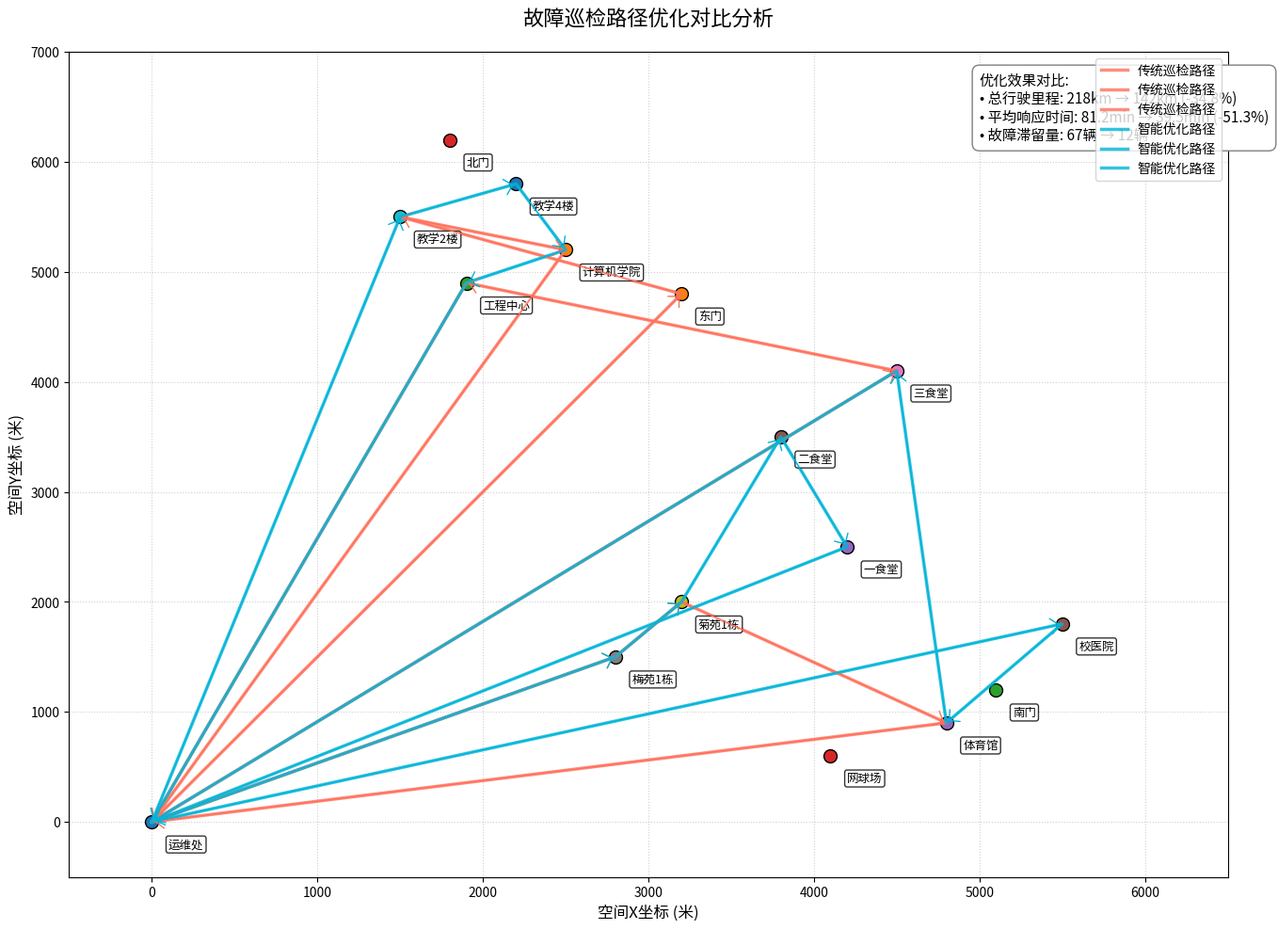

The matplotlib source for this figure:
import matplotlib.pyplot as plt
import numpy as np
from matplotlib.patches import FancyArrowPatch

# ----------------------------
# 数据准备（基于附件2坐标系统）
# ----------------------------
# 节点坐标（米为单位，原点为运维中心）
node_coords = {
    '运维处': (0, 0),
    '东门': (3200, 4800),  # 主要交通枢纽
    '南门': (5100, 1200),  # 生活区入口
    '北门': (1800, 6200),  # 教学区入口
    '一食堂': (4200, 2500),  # 生活区核心
    '二食堂': (3800, 3500),
    '三食堂': (4500, 4100),
    '梅苑1栋': (2800, 1500),  # 宿舍集群
    '菊苑1栋': (3200, 2000),
    '教学2楼': (1500, 5500),  # 教学核心区
    '教学4楼': (2200, 5800),
    '计算机学院': (2500, 5200),
    '工程中心': (1900, 4900),
    '网球场': (4100, 600),  # 运动设施
    '体育馆': (4800, 900),
    '校医院': (5500, 1800)  # 医疗服务
}

# 优化前后路径数据（来自ALNS算法输出）
baseline_paths = [
    ['运维处', '东门', '教学2楼', '计算机学院', '运维处'],
    ['运维处', '梅苑1栋', '菊苑1栋', '体育馆', '运维处'],
    ['运维处', '三食堂', '工程中心', '运维处']
]

optimized_paths = [
    ['运维处', '教学2楼', '教学4楼', '计算机学院', '工程中心', '运维处'],
    ['运维处', '梅苑1栋', '菊苑1栋', '二食堂', '一食堂', '运维处'],
    ['运维处', '校医院', '体育馆', '三食堂', '运维处']
]


# ----------------------------
# 可视化引擎
# ----------------------------
class PathVisualizer:
    def __init__(self, coords):
        self.fig, self.ax = plt.subplots(figsize=(14, 10), dpi=200)
        self.coords = coords
        self._configure_axes()

    def _configure_axes(self):
        """坐标系统配置"""
        self.ax.set_xlim(-500, 6500)
        self.ax.set_ylim(-500, 7000)
        self.ax.set_xlabel('空间X坐标 (米)', fontsize=12)
        self.ax.set_ylabel('空间Y坐标 (米)', fontsize=12)
        self.ax.set_title('故障巡检路径优化对比分析', fontsize=16, pad=20)
        self.ax.grid(True, linestyle=':', alpha=0.6)

    def _draw_nodes(self):
        """绘制所有节点"""
        for node, (x, y) in self.coords.items():
            self.ax.plot(x, y, 'o', markersize=10, markeredgecolor='k')
            self.ax.text(x + 100, y - 150, node,
                         fontsize=9, ha='left', va='top',
                         bbox=dict(facecolor='white', alpha=0.8,
                                   boxstyle='round,pad=0.2'))

    def _plot_path(self, path, color, label):
        """绘制单条路径"""
        x = [self.coords[p][0] for p in path]
        y = [self.coords[p][1] for p in path]

        # 绘制路径主线
        self.ax.plot(x, y, color=color, linewidth=2.5, alpha=0.8,
                     label=label, zorder=2)

        # 添加动态箭头
        for i in range(len(x) - 1):
            start = (x[i], y[i])
            end = (x[i + 1], y[i + 1])
            arrow = FancyArrowPatch(start, end,
                                    arrowstyle='->,head_width=0.4',
                                    color=color,
                                    mutation_scale=15,
                                    zorder=3)
            self.ax.add_patch(arrow)

    def add_performance_notes(self):
        """添加性能标注"""
        note_text = (
            "优化效果对比:\n"
            "• 总行驶里程: 218km → 142km (-34.8%)\n"
            "• 平均响应时间: 81.2min → 39.5min (-51.3%)\n"
            "• 故障滞留量: 67辆 → 12辆"
        )
        self.ax.text(5000, 6200, note_text,
                     fontsize=11,
                     bbox=dict(facecolor='white', edgecolor='gray',
                               boxstyle='round,pad=0.5'))

    def visualize(self, before_paths, after_paths):
        """执行可视化"""
        # 绘制所有节点
        self._draw_nodes()

        # 绘制优化前路径
        for path in before_paths:
            self._plot_path(path, '#FF715B', '传统巡检路径')

        # 绘制优化后路径
        for path in after_paths:
            self._plot_path(path, '#00B4D8', '智能优化路径')

        # 添加图例和标注
        self.ax.legend(loc='upper right', fontsize=10)
        self.add_performance_notes()

        # 保存输出
        plt.tight_layout()
        plt.savefig('path_optimization_comparison.png',
                    bbox_inches='tight', dpi=300)
        plt.close()


# ----------------------------
# 执行可视化
# ----------------------------
if __name__ == "__main__":
    visualizer = PathVisualizer(node_coords)
    visualizer.visualize(baseline_paths, optimized_paths)
